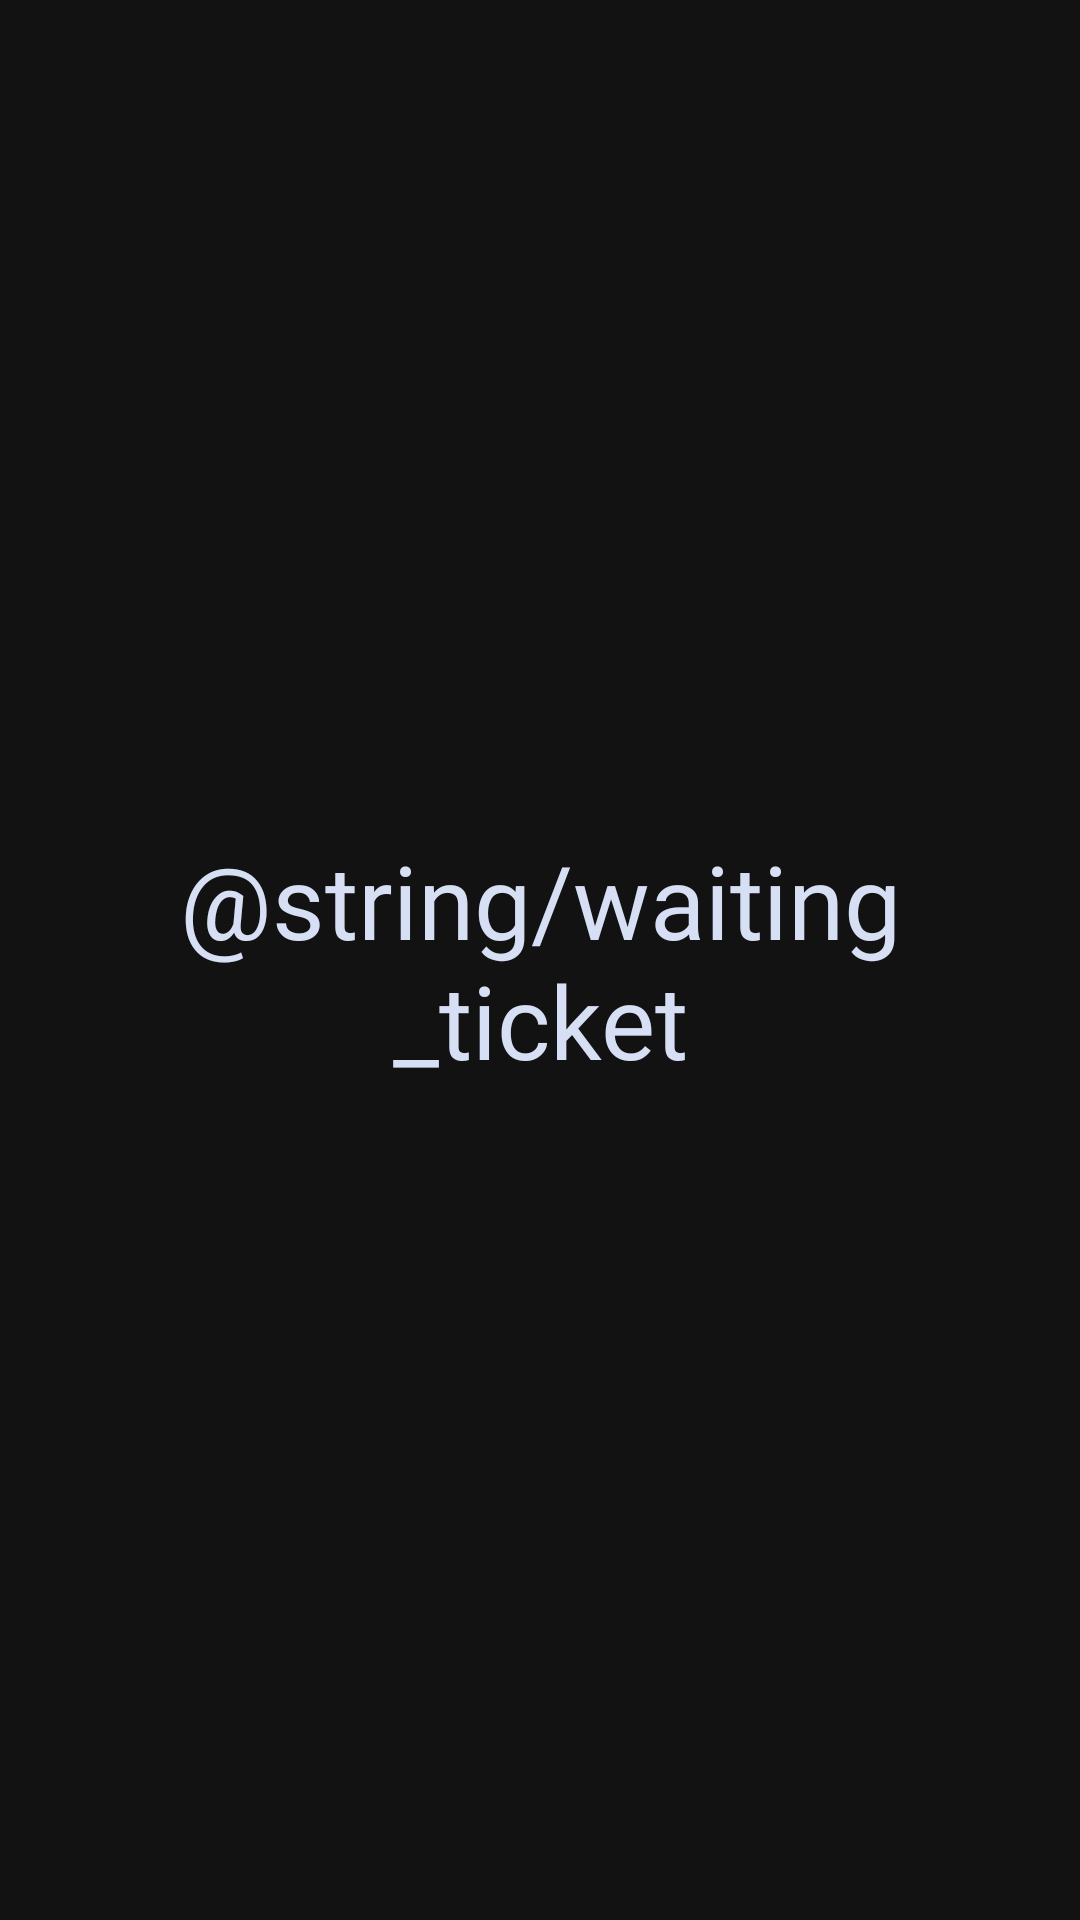

Layout XML and referenced resources for this Android screen:
<!-- AndroidManifest.xml: application theme Theme.Cinereview -->
<!-- res/layout/fragment_reservation_pending.xml -->
<?xml version="1.0" encoding="utf-8"?>
<FrameLayout xmlns:android="http://schemas.android.com/apk/res/android"
    xmlns:tools="http://schemas.android.com/tools"
    android:layout_width="match_parent"
    android:layout_height="match_parent"
    android:background="@color/bg_black"
    tools:context=".fragments.ReservationPendingFragment">

    
    <TextView
        android:layout_width="244dp"
        android:layout_height="match_parent"
        android:layout_gravity="center"
        android:fontFamily="@font/logo_font"
        android:gravity="center"
        android:text="@string/waiting_ticket"
        android:textColor="@color/logo_color1"
        android:textSize="@dimen/title_size" />

</FrameLayout>
<!-- resources referenced by this layout -->
<resources>
  <color name="bg_black">#121212</color>
  <color name="logo_color1">#D7DFF4</color>
  <dimen name="title_size">34sp</dimen>
  <style name="Theme.Cinereview" parent="Base.Theme.Cinereview" />
  <style name="Base.Theme.Cinereview" parent="Theme.Material3.DayNight.NoActionBar">
          
          
  
      </style>
</resources>
